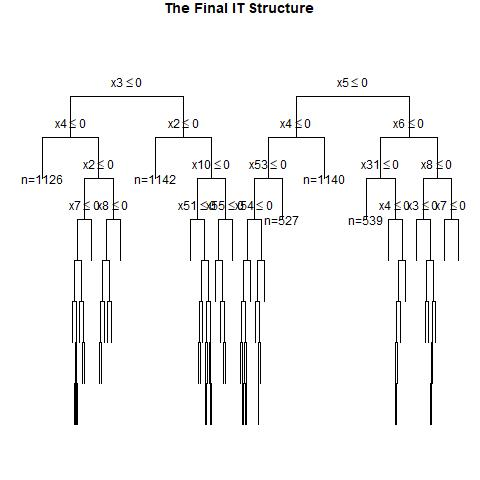

Data behind this chart, as committed beside it:
, x1, x2, x3, x4, x5, x6, x7, x8, x9, x10, x11, x12, x13, x14, x15, x16, x17, x18, x19, x20, x21, x22, x23
1, 1, 0, 0, 1, 1, 1, 0, 1, 1, 0, 0, 1, 1, 0, 1, 1, 0, 1, 0, 0, 1, 0, 0
2, 0, 0, 0, 1, 0, 1, 0, 0, 0, 0, 0, 0, 0, 1, 1, 0, 1, 0, 1, 0, 0, 1, 1
3, 0, 0, 0, 1, 0, 1, 0, 1, 1, 1, 0, 0, 1, 0, 1, 0, 1, 0, 0, 1, 1, 0, 1
4, 1, 0, 0, 0, 0, 0, 0, 0, 0, 1, 1, 0, 0, 0, 0, 0, 1, 1, 0, 0, 1, 0, 1
5, 1, 0, 1, 1, 1, 0, 0, 1, 1, 0, 0, 0, 0, 1, 1, 1, 0, 0, 1, 0, 1, 0, 1
6, 1, 0, 1, 0, 0, 1, 0, 1, 0, 0, 1, 0, 1, 1, 1, 0, 0, 1, 1, 0, 0, 1, 1
7, 1, 0, 1, 0, 1, 0, 0, 0, 0, 0, 0, 0, 1, 0, 1, 0, 0, 1, 1, 1, 1, 1, 0
8, 0, 0, 0, 0, 0, 1, 1, 0, 0, 0, 0, 1, 0, 0, 0, 1, 0, 1, 0, 0, 0, 0, 0
9, 1, 0, 1, 1, 1, 1, 0, 0, 1, 0, 0, 0, 1, 1, 0, 0, 0, 0, 0, 1, 0, 0, 1
10, 1, 0, 1, 0, 0, 0, 1, 1, 1, 0, 0, 1, 0, 1, 1, 1, 0, 0, 1, 0, 1, 1, 0
11, 1, 1, 0, 1, 1, 0, 0, 1, 1, 0, 0, 1, 0, 0, 0, 0, 0, 1, 1, 1, 0, 1, 1
12, 0, 0, 1, 1, 0, 1, 1, 0, 0, 1, 0, 0, 0, 1, 1, 0, 0, 1, 0, 1, 1, 0, 0
13, 1, 0, 1, 0, 0, 1, 0, 0, 0, 0, 1, 0, 1, 0, 1, 0, 0, 1, 1, 0, 0, 0, 1
14, 0, 0, 1, 1, 0, 0, 1, 1, 1, 1, 0, 0, 1, 1, 0, 0, 0, 0, 0, 1, 0, 0, 1
15, 0, 1, 0, 0, 1, 0, 0, 1, 0, 0, 1, 0, 1, 0, 0, 0, 1, 1, 0, 0, 1, 1, 1
16, 0, 1, 0, 0, 1, 0, 1, 0, 1, 0, 0, 0, 1, 0, 0, 1, 0, 1, 0, 1, 1, 1, 0
17, 0, 1, 0, 0, 1, 1, 0, 0, 1, 1, 1, 0, 1, 0, 1, 1, 1, 0, 0, 1, 0, 1, 0
18, 1, 0, 0, 1, 0, 1, 0, 0, 1, 0, 0, 1, 0, 0, 1, 0, 0, 0, 0, 1, 1, 1, 1
19, 0, 0, 1, 1, 1, 0, 0, 0, 0, 0, 0, 0, 0, 0, 1, 0, 1, 0, 1, 1, 0, 0, 1
20, 0, 1, 0, 1, 1, 0, 0, 1, 1, 0, 1, 1, 0, 0, 0, 1, 0, 0, 1, 1, 1, 0, 1
21, 0, 1, 0, 1, 1, 1, 0, 1, 1, 0, 0, 1, 0, 0, 1, 1, 1, 0, 1, 0, 0, 0, 0
22, 1, 1, 0, 0, 0, 0, 1, 0, 1, 0, 1, 1, 1, 1, 1, 1, 1, 0, 0, 0, 0, 1, 1
23, 0, 1, 0, 0, 0, 1, 0, 0, 0, 1, 0, 0, 0, 1, 0, 1, 1, 0, 1, 1, 1, 0, 0
24, 1, 0, 0, 0, 1, 0, 0, 0, 0, 1, 0, 0, 1, 0, 1, 1, 1, 0, 1, 0, 0, 0, 0
25, 0, 1, 1, 1, 0, 1, 1, 1, 1, 1, 0, 0, 1, 0, 1, 1, 1, 1, 0, 1, 1, 0, 1
26, 1, 0, 0, 0, 0, 1, 1, 0, 1, 1, 0, 1, 1, 0, 1, 0, 1, 1, 0, 0, 1, 0, 0
27, 1, 0, 1, 1, 1, 0, 0, 1, 0, 0, 1, 1, 1, 0, 0, 1, 0, 1, 1, 1, 1, 0, 1
28, 1, 0, 1, 0, 0, 1, 1, 1, 0, 1, 1, 1, 0, 1, 0, 1, 1, 1, 0, 1, 1, 0, 1
29, 1, 1, 0, 1, 1, 0, 0, 0, 0, 1, 1, 1, 1, 0, 0, 0, 0, 1, 1, 1, 1, 1, 1
30, 1, 1, 0, 1, 1, 1, 1, 1, 0, 1, 1, 0, 1, 0, 0, 0, 0, 1, 0, 1, 0, 0, 1
31, 1, 1, 1, 1, 0, 0, 0, 1, 0, 1, 1, 1, 0, 0, 1, 1, 1, 1, 1, 0, 0, 1, 0
32, 1, 0, 1, 1, 1, 1, 0, 1, 1, 0, 1, 0, 1, 1, 1, 1, 1, 0, 0, 0, 0, 0, 1
33, 0, 0, 0, 0, 0, 1, 1, 1, 0, 1, 1, 1, 1, 0, 0, 0, 1, 0, 1, 1, 0, 1, 0
34, 0, 0, 1, 0, 1, 1, 1, 0, 0, 1, 1, 1, 0, 0, 0, 0, 0, 1, 0, 0, 1, 1, 1
35, 1, 1, 1, 1, 1, 0, 0, 0, 1, 1, 0, 1, 1, 1, 1, 0, 1, 1, 1, 1, 1, 0, 0
36, 1, 0, 0, 0, 1, 1, 0, 0, 0, 0, 1, 1, 0, 1, 1, 0, 1, 1, 1, 0, 0, 0, 1
37, 0, 0, 1, 1, 0, 0, 1, 1, 0, 0, 0, 0, 0, 1, 1, 0, 1, 0, 0, 0, 1, 1, 0
38, 1, 1, 0, 1, 1, 1, 1, 0, 0, 0, 1, 0, 0, 0, 0, 1, 0, 0, 1, 1, 1, 0, 1
39, 1, 0, 0, 0, 1, 1, 1, 1, 0, 1, 1, 1, 1, 0, 1, 1, 0, 0, 1, 0, 1, 1, 0
40, 1, 0, 1, 1, 1, 0, 0, 0, 0, 0, 0, 1, 1, 0, 0, 0, 0, 0, 0, 1, 0, 1, 1
41, 1, 0, 1, 0, 1, 1, 0, 1, 1, 0, 0, 1, 1, 0, 0, 0, 0, 1, 1, 0, 1, 0, 0
42, 1, 1, 0, 1, 0, 1, 1, 0, 1, 0, 0, 0, 1, 1, 1, 0, 1, 0, 0, 1, 0, 1, 1
43, 0, 0, 0, 1, 1, 0, 0, 0, 1, 1, 1, 0, 0, 0, 0, 1, 0, 0, 1, 1, 0, 0, 1
44, 0, 1, 0, 0, 0, 1, 0, 0, 1, 1, 1, 1, 1, 0, 1, 0, 0, 1, 0, 1, 1, 1, 0
45, 0, 1, 0, 1, 0, 1, 0, 1, 1, 0, 1, 0, 1, 0, 0, 0, 1, 1, 0, 1, 1, 1, 1
46, 1, 0, 0, 1, 1, 0, 0, 1, 0, 0, 1, 1, 1, 0, 0, 0, 1, 1, 0, 0, 1, 1, 1
47, 0, 1, 0, 1, 1, 0, 0, 0, 1, 0, 0, 0, 1, 1, 0, 0, 1, 0, 0, 1, 1, 0, 0
48, 0, 1, 1, 0, 0, 1, 1, 1, 1, 1, 0, 0, 1, 0, 0, 1, 1, 0, 1, 1, 0, 1, 1
49, 0, 1, 0, 1, 0, 0, 0, 0, 1, 1, 1, 1, 1, 0, 1, 0, 0, 1, 1, 1, 0, 0, 0
50, 0, 1, 1, 0, 0, 0, 0, 0, 0, 0, 0, 0, 0, 0, 0, 1, 0, 1, 1, 1, 0, 1, 1
51, 0, 0, 1, 1, 0, 1, 1, 1, 1, 1, 0, 0, 1, 0, 0, 1, 1, 0, 1, 1, 0, 0, 0
52, 0, 0, 0, 0, 0, 0, 0, 1, 1, 1, 0, 0, 1, 0, 0, 1, 0, 0, 0, 0, 1, 1, 0
53, 0, 0, 0, 1, 1, 1, 0, 0, 0, 0, 0, 0, 0, 0, 1, 1, 1, 0, 1, 1, 1, 0, 1
54, 1, 1, 1, 1, 1, 0, 0, 0, 0, 0, 1, 0, 1, 1, 1, 1, 0, 0, 0, 0, 1, 1, 0
55, 1, 0, 0, 0, 1, 0, 0, 1, 1, 0, 1, 0, 0, 0, 0, 1, 0, 1, 1, 1, 0, 0, 1
56, 0, 0, 0, 1, 0, 1, 0, 1, 1, 1, 1, 0, 1, 1, 0, 0, 0, 0, 0, 0, 0, 1, 0
57, 1, 1, 1, 0, 1, 0, 1, 0, 1, 0, 0, 1, 1, 1, 1, 1, 0, 0, 0, 0, 1, 0, 1
58, 0, 1, 1, 0, 0, 1, 1, 1, 0, 0, 1, 1, 0, 0, 1, 1, 0, 0, 0, 0, 1, 0, 0
59, 1, 1, 1, 0, 1, 0, 0, 0, 1, 0, 1, 1, 0, 0, 1, 1, 1, 1, 1, 0, 0, 1, 1
60, 0, 1, 0, 0, 1, 1, 0, 1, 0, 0, 1, 0, 1, 0, 1, 1, 0, 1, 1, 1, 1, 1, 1
... 940 more rows
